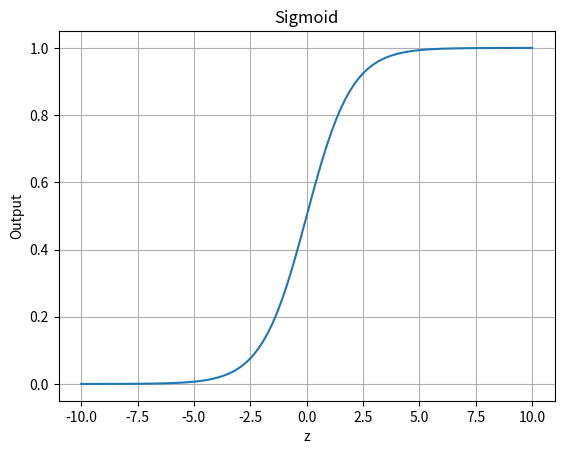
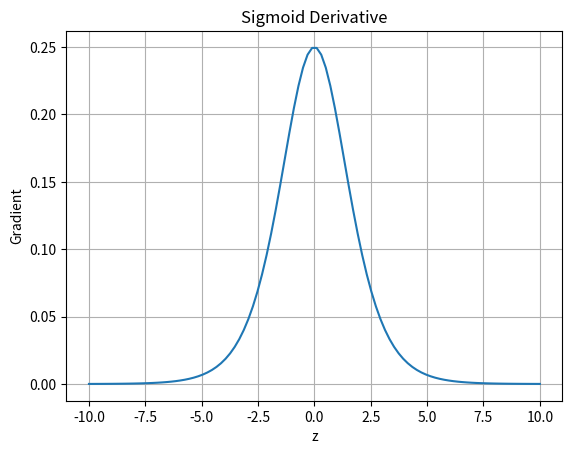
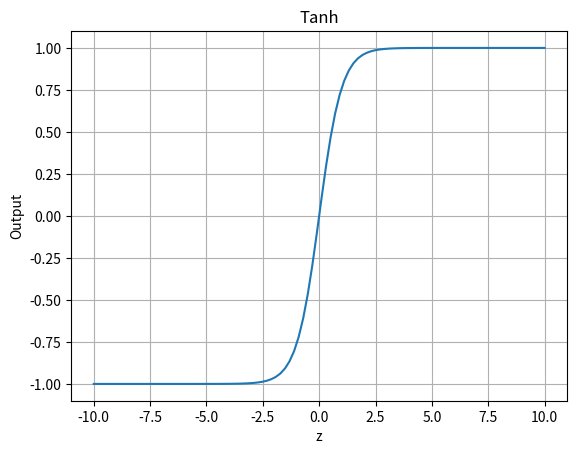
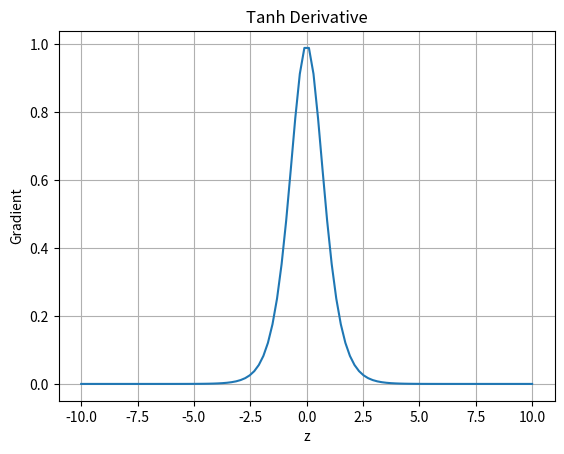
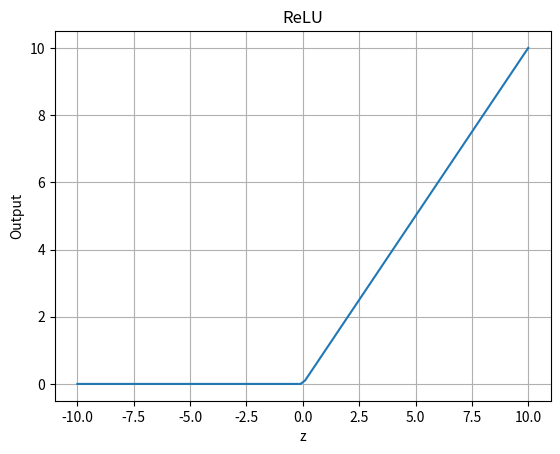
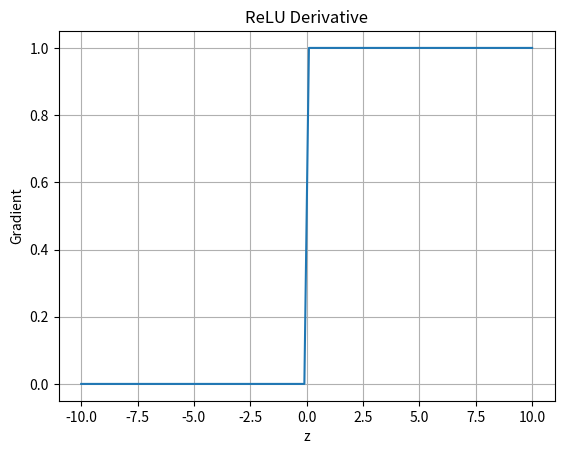
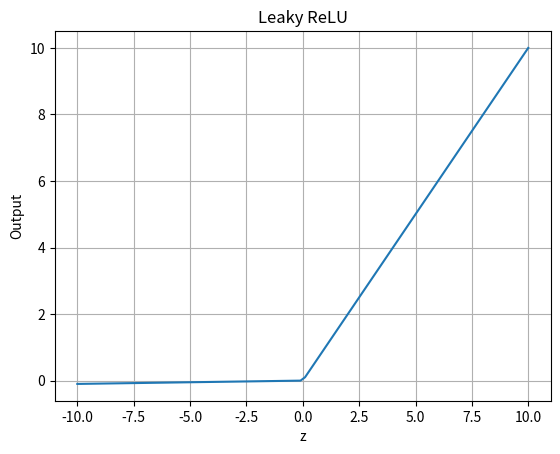
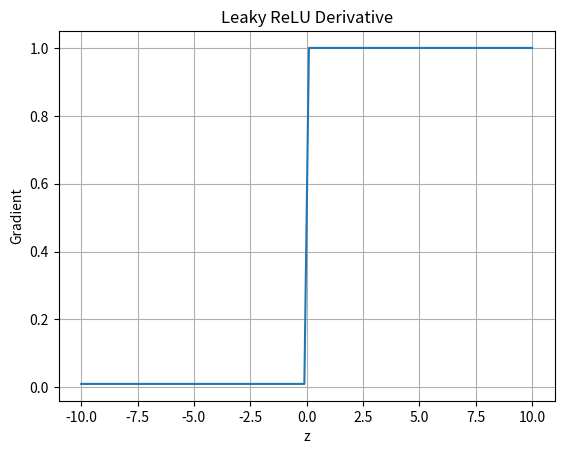

Here is the Python script that generated these plots, in order:
import numpy as np
import matplotlib.pyplot as plt
z=np.linspace(-10,10,100)
def sigmoid(z):
    return 1/(1+np.exp(-z))
def sigmoid_derivative(z):
    s=sigmoid(z)
    return s*(1-s)
def tanh(z):
    return (np.exp(z)-np.exp(-z))/(np.exp(z)+np.exp(-z))
def tanh_derivative(z):
    t=tanh(z)
    return 1-t**2
def relu(z):
    y=np.zeros(len(z))
    for i in range(len(z)):
        if z[i]>0:
            y[i]=z[i]
        else:
            y[i]=0
    return y
def relu_derivative(z):
    y=np.zeros(len(z))
    for i in range(len(z)):
        if z[i]>0:
            y[i]=1
        else:
            y[i]=0
    return y
def leaky_relu(z):
    y=np.zeros(len(z))
    for i in range(len(z)):
        if z[i]>0:
            y[i]=z[i]
        else:
            y[i]=0.01*z[i]
    return y
def leaky_relu_derivative(z):
    y=np.zeros(len(z))
    for i in range(len(z)):
        if z[i]>0:
            y[i]=1
        else:
            y[i]=0.01
    return y
def softmax(z):
    exp_z=np.exp(z-np.max(z))
    return exp_z/np.sum(exp_z)
def softmax_derivative(z):
    s=softmax(z)
    n=len(s)
    derivative=np.zeros((n,n))
    for i in range(n):
        for j in range(n):
            if i==j:
                derivative[i,j]=s[i]*(1-s[i])
            else:
                derivative[i,j]=-s[i]*s[j]
    return derivative
sigmoid_output=sigmoid(z)
sigmoid_grad=sigmoid_derivative(z)
tanh_output=tanh(z)
tanh_grad=tanh_derivative(z)
relu_output=relu(z)
relu_grad=relu_derivative(z)
leaky_output=leaky_relu(z)
leaky_grad=leaky_relu_derivative(z)
print("Softmax output:")
print(softmax(z))
print("\nSoftmax derivative:")
print(softmax_derivative(z))
plt.figure()
plt.plot(z,sigmoid_output)
plt.title("Sigmoid")
plt.xlabel("z")
plt.ylabel("Output")
plt.grid()
plt.show()
plt.figure()
plt.plot(z,sigmoid_grad)
plt.title("Sigmoid Derivative")
plt.xlabel("z")
plt.ylabel("Gradient")
plt.grid()
plt.show()
plt.figure()
plt.plot(z,tanh_output)
plt.title("Tanh")
plt.xlabel("z")
plt.ylabel("Output")
plt.grid()
plt.show()
plt.figure()
plt.plot(z,tanh_grad)
plt.title("Tanh Derivative")
plt.xlabel("z")
plt.ylabel("Gradient")
plt.grid()
plt.show()
plt.figure()
plt.plot(z,relu_output)
plt.title("ReLU")
plt.xlabel("z")
plt.ylabel("Output")
plt.grid()
plt.show()
plt.figure()
plt.plot(z,relu_grad)
plt.title("ReLU Derivative")
plt.xlabel("z")
plt.ylabel("Gradient")
plt.grid()
plt.show()
plt.figure()
plt.plot(z,leaky_output)
plt.title("Leaky ReLU")
plt.xlabel("z")
plt.ylabel("Output")
plt.grid()
plt.show()
plt.figure()
plt.plot(z,leaky_grad)
plt.title("Leaky ReLU Derivative")
plt.xlabel("z")
plt.ylabel("Gradient")
plt.grid()
plt.show()
